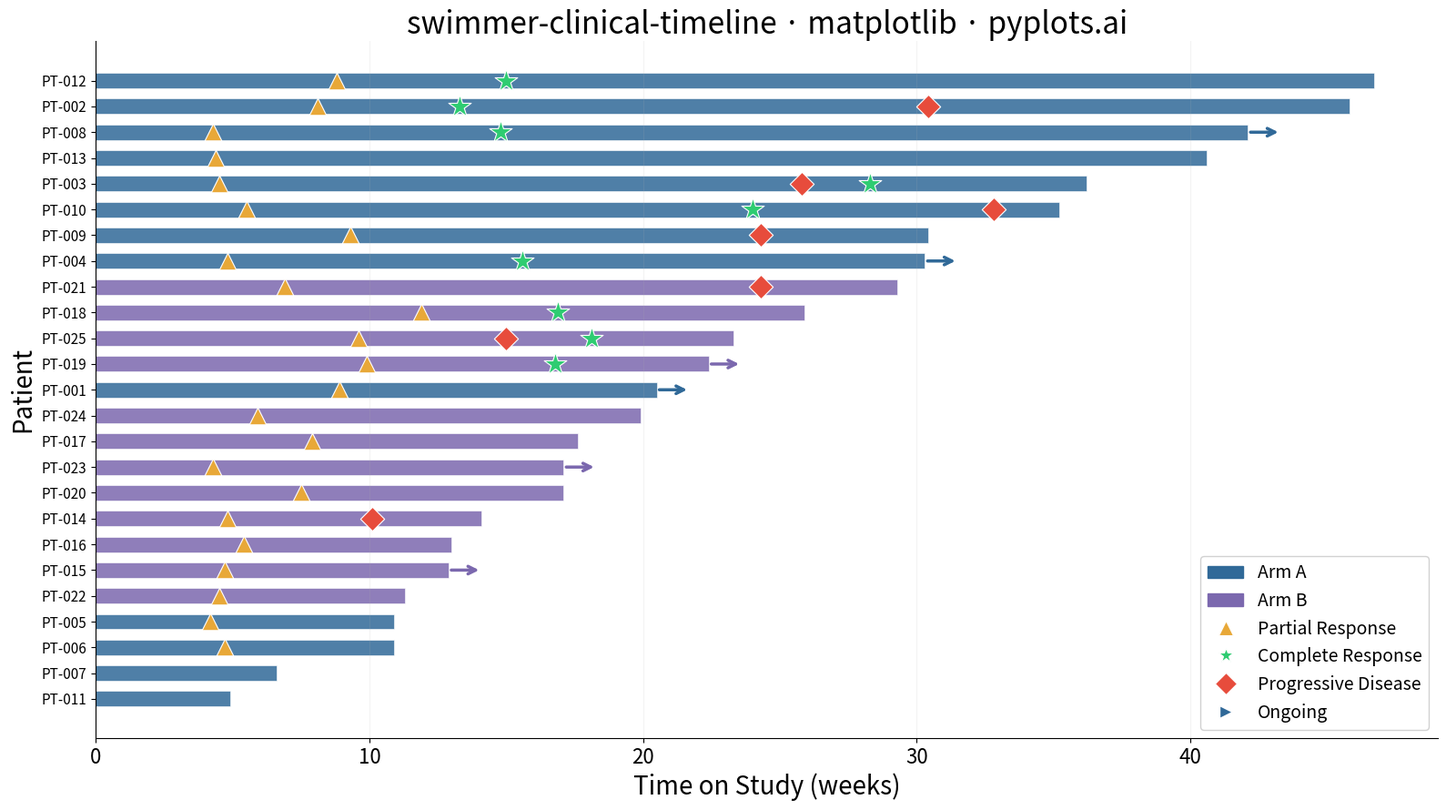

Python code for this plot:
""" pyplots.ai
swimmer-clinical-timeline: Swimmer Plot for Clinical Trial Timelines
Library: matplotlib 3.10.8 | Python 3.14.3
Quality: 80/100 | Created: 2026-03-13
"""

import matplotlib.patches as mpatches
import matplotlib.pyplot as plt
import numpy as np


# Data - Simulated Phase II oncology trial with 25 patients across two arms
np.random.seed(42)

n_patients = 25
patient_ids = [f"PT-{i + 1:03d}" for i in range(n_patients)]
arms = np.array(["Arm A"] * 13 + ["Arm B"] * 12)

durations = np.concatenate([np.random.uniform(4, 48, 13), np.random.uniform(6, 44, 12)])
durations = np.round(durations, 1)

ongoing = np.array([False] * n_patients)
ongoing_indices = [0, 3, 7, 14, 18, 22]
for idx in ongoing_indices:
    ongoing[idx] = True

event_markers = {
    "partial_response": ("^", "#E8A838", "Partial Response", 180),
    "complete_response": ("*", "#2ECC71", "Complete Response", 350),
    "progressive_disease": ("D", "#E74C3C", "Progressive Disease", 180),
}

events = []
for i in range(n_patients):
    patient_events = []
    dur = durations[i]
    if dur > 8:
        pr_time = np.random.uniform(4, min(dur * 0.5, 12))
        patient_events.append(("partial_response", round(pr_time, 1)))
        if dur > 20 and np.random.random() > 0.5:
            cr_time = np.random.uniform(pr_time + 4, min(dur * 0.8, dur - 2))
            patient_events.append(("complete_response", round(cr_time, 1)))
    if not ongoing[i] and dur > 12 and np.random.random() > 0.4:
        pd_time = np.random.uniform(dur * 0.6, dur - 1)
        patient_events.append(("progressive_disease", round(pd_time, 1)))
    events.append(patient_events)

sort_idx = np.argsort(durations)
patient_ids = [patient_ids[i] for i in sort_idx]
durations = durations[sort_idx]
arms = arms[sort_idx]
ongoing = ongoing[sort_idx]
events = [events[i] for i in sort_idx]

# Plot
arm_colors = {"Arm A": "#306998", "Arm B": "#7B68AE"}

fig, ax = plt.subplots(figsize=(16, 9))

for i in range(n_patients):
    color = arm_colors[arms[i]]
    ax.barh(i, durations[i], height=0.6, color=color, alpha=0.85, edgecolor="white", linewidth=0.5)

    if ongoing[i]:
        ax.annotate(
            "",
            xy=(durations[i] + 1.2, i),
            xytext=(durations[i], i),
            arrowprops={"arrowstyle": "->", "color": color, "lw": 2.5, "mutation_scale": 15},
        )

    for event_type, event_time in events[i]:
        marker, mcolor, _, msize = event_markers[event_type]
        ax.scatter(event_time, i, marker=marker, color=mcolor, s=msize, zorder=5, edgecolors="white", linewidth=0.8)

# Style
ax.set_yticks(range(n_patients))
ax.set_yticklabels(patient_ids, fontsize=11)
ax.set_xlabel("Time on Study (weeks)", fontsize=20)
ax.set_ylabel("Patient", fontsize=20)
ax.set_title("swimmer-clinical-timeline \u00b7 matplotlib \u00b7 pyplots.ai", fontsize=24, fontweight="medium")
ax.tick_params(axis="x", labelsize=16)
ax.spines["top"].set_visible(False)
ax.spines["right"].set_visible(False)
ax.xaxis.grid(True, alpha=0.15, linewidth=0.8)
ax.set_xlim(0, None)

arm_a_patch = mpatches.Patch(color="#306998", label="Arm A")
arm_b_patch = mpatches.Patch(color="#7B68AE", label="Arm B")
legend_elements = [arm_a_patch, arm_b_patch]
for _etype, (marker, mcolor, label, _) in event_markers.items():
    legend_elements.append(
        plt.Line2D(
            [0],
            [0],
            marker=marker,
            color="w",
            markerfacecolor=mcolor,
            markersize=12,
            label=label,
            markeredgecolor="white",
            markeredgewidth=0.8,
            linestyle="None",
        )
    )
legend_elements.append(
    plt.Line2D(
        [0], [0], marker=">", color="w", markerfacecolor="#306998", markersize=10, label="Ongoing", linestyle="None"
    )
)

ax.legend(handles=legend_elements, fontsize=14, loc="lower right", framealpha=0.9, edgecolor="#cccccc")

plt.tight_layout()
plt.savefig("plot.png", dpi=300, bbox_inches="tight")
